Image classification data set "Coffe_Bean" (IkbarSulistio/Coffee-Bean-Roast-Level-Classification on GitHub). Class labels (4): dark roast, green unroasted, light roast, medium roast.

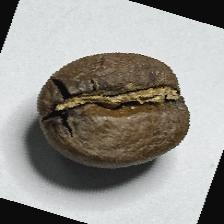
Label: medium roast

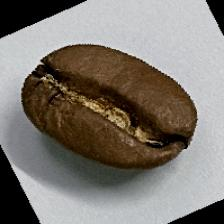
Label: medium roast

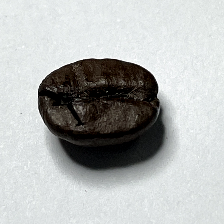
Label: dark roast

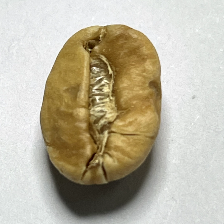
Label: light roast

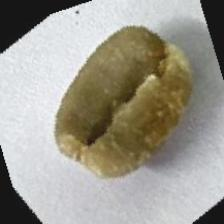
Label: green unroasted

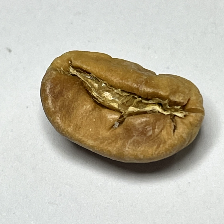
Label: light roast
